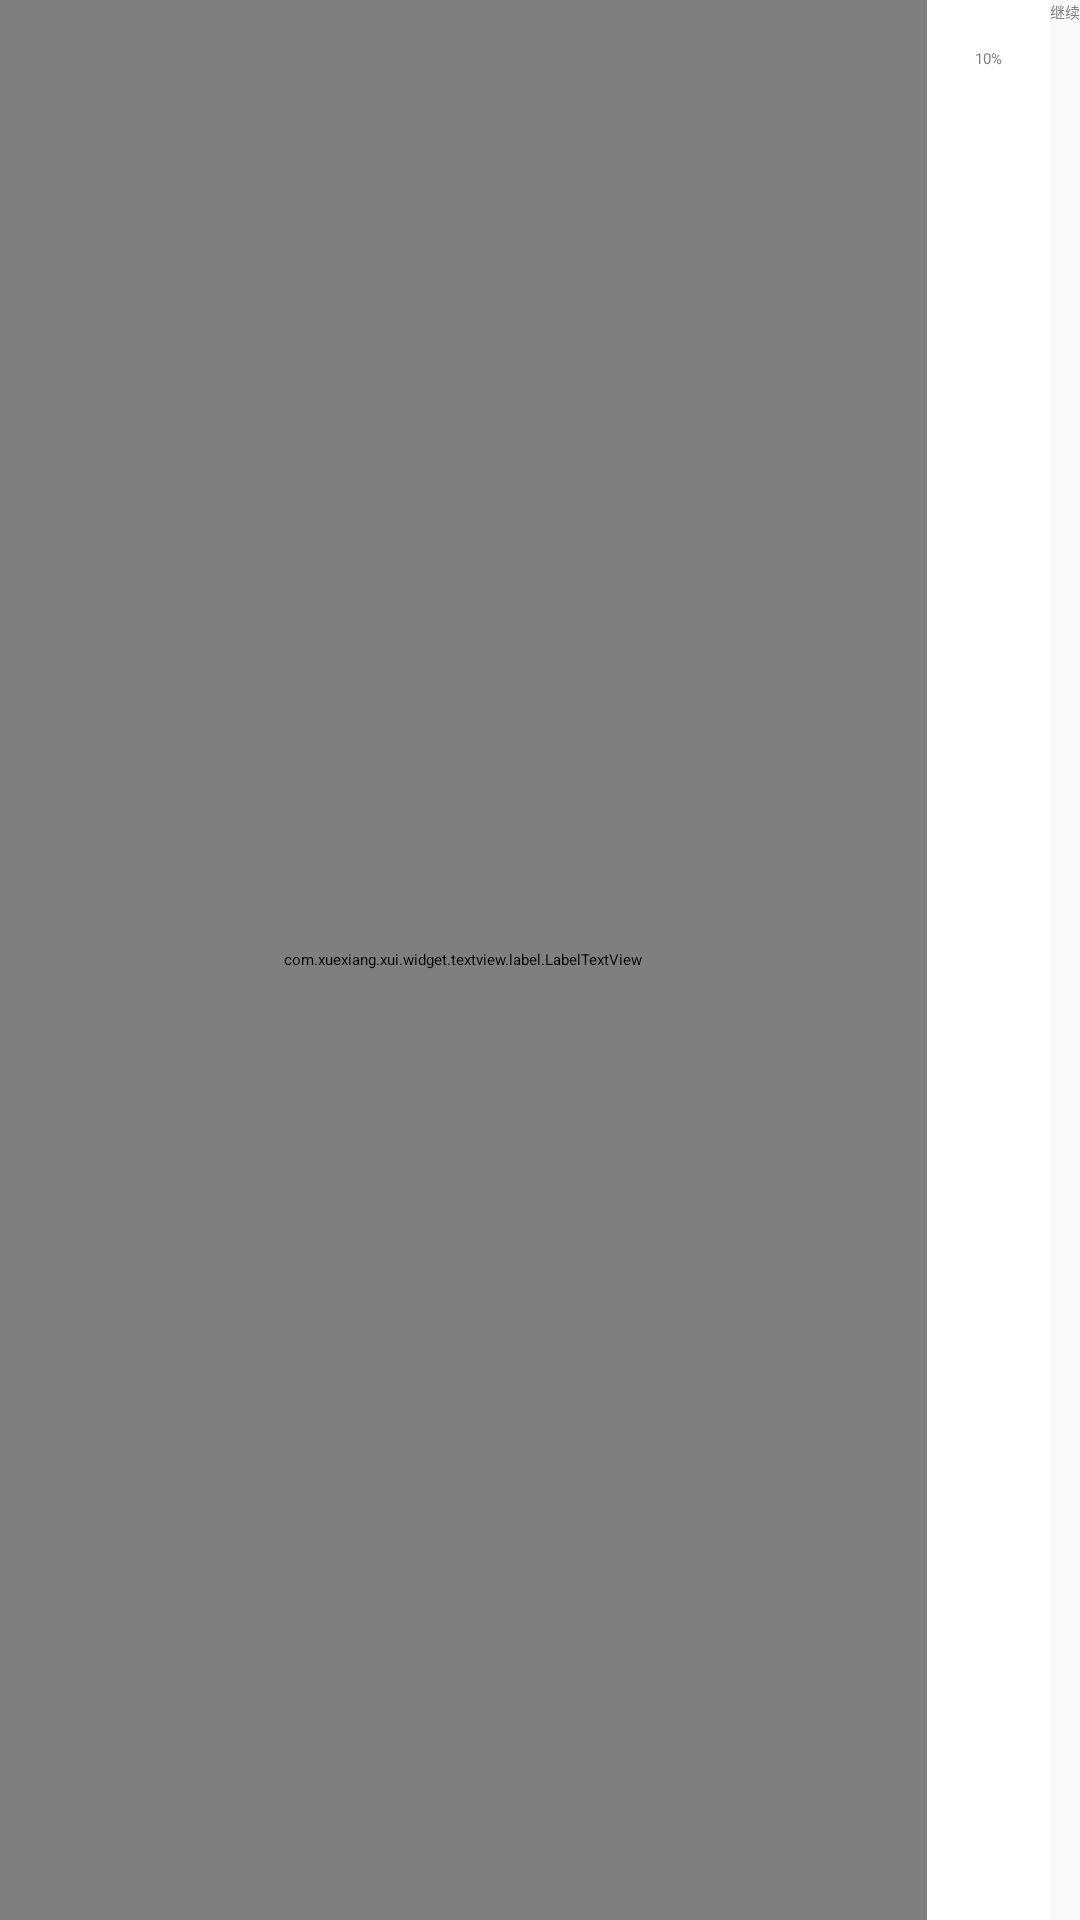

The Android layout XML behind this screen, and the referenced resources:
<!-- AndroidManifest.xml: application theme AppThemeLight -->
<!-- res/layout/download_manager_list.xml -->
<?xml version="1.0" encoding="utf-8"?>
<LinearLayout xmlns:android="http://schemas.android.com/apk/res/android"
    xmlns:app="http://schemas.android.com/apk/res-auto"
    android:layout_width="match_parent"
    android:layout_height="52dp"
    android:orientation="horizontal">

    <com.xuexiang.xui.widget.textview.label.LabelTextView
        android:id="@+id/tv"
        android:layout_width="0dp"
        android:layout_height="match_parent"
        android:layout_weight="1"
        android:padding="16dp"
        android:text="一人之下 第二季"
        app:label_backgroundColor="#03A9F4"
        app:label_distance="15dp"
        app:label_orientation="LEFT_TOP"
        app:label_text="下载中"
        app:label_textSize="10sp"
        app:label_textStyle="BOLD_ITALIC" />

    <TextView
        android:id="@+id/progress"
        android:layout_width="wrap_content"
        android:layout_height="match_parent"
        android:text="10%"
        android:textColor="@color/gray"
        android:padding="16dp" />

    <Button
        android:id="@+id/operat"
        android:layout_width="wrap_content"
        android:layout_height="match_parent"
        android:background="@color/gray_f9"
        android:text="继续"
        android:textColor="@color/gray" />
</LinearLayout>
<!-- resources referenced by this layout -->
<resources>
  <color name="gray">#ff808080</color>
  <color name="gray_f9">#fff9f9f9</color>
  <style name="AppThemeLight" parent="XUITheme.Phone">
          
          <item name="colorPrimary">#008577</item>
          <item name="colorPrimaryDark">#00574B</item>
          <item name="colorAccent">#D81B60</item>
          <item name="drawerArrowStyle">@style/DrawerArrowStyle</item>
      </style>
  <style name="DrawerArrowStyle" parent="Widget.AppCompat.DrawerArrowToggle">
          <item name="spinBars">true</item>
          <item name="color">@android:color/white</item>
      </style>
</resources>
